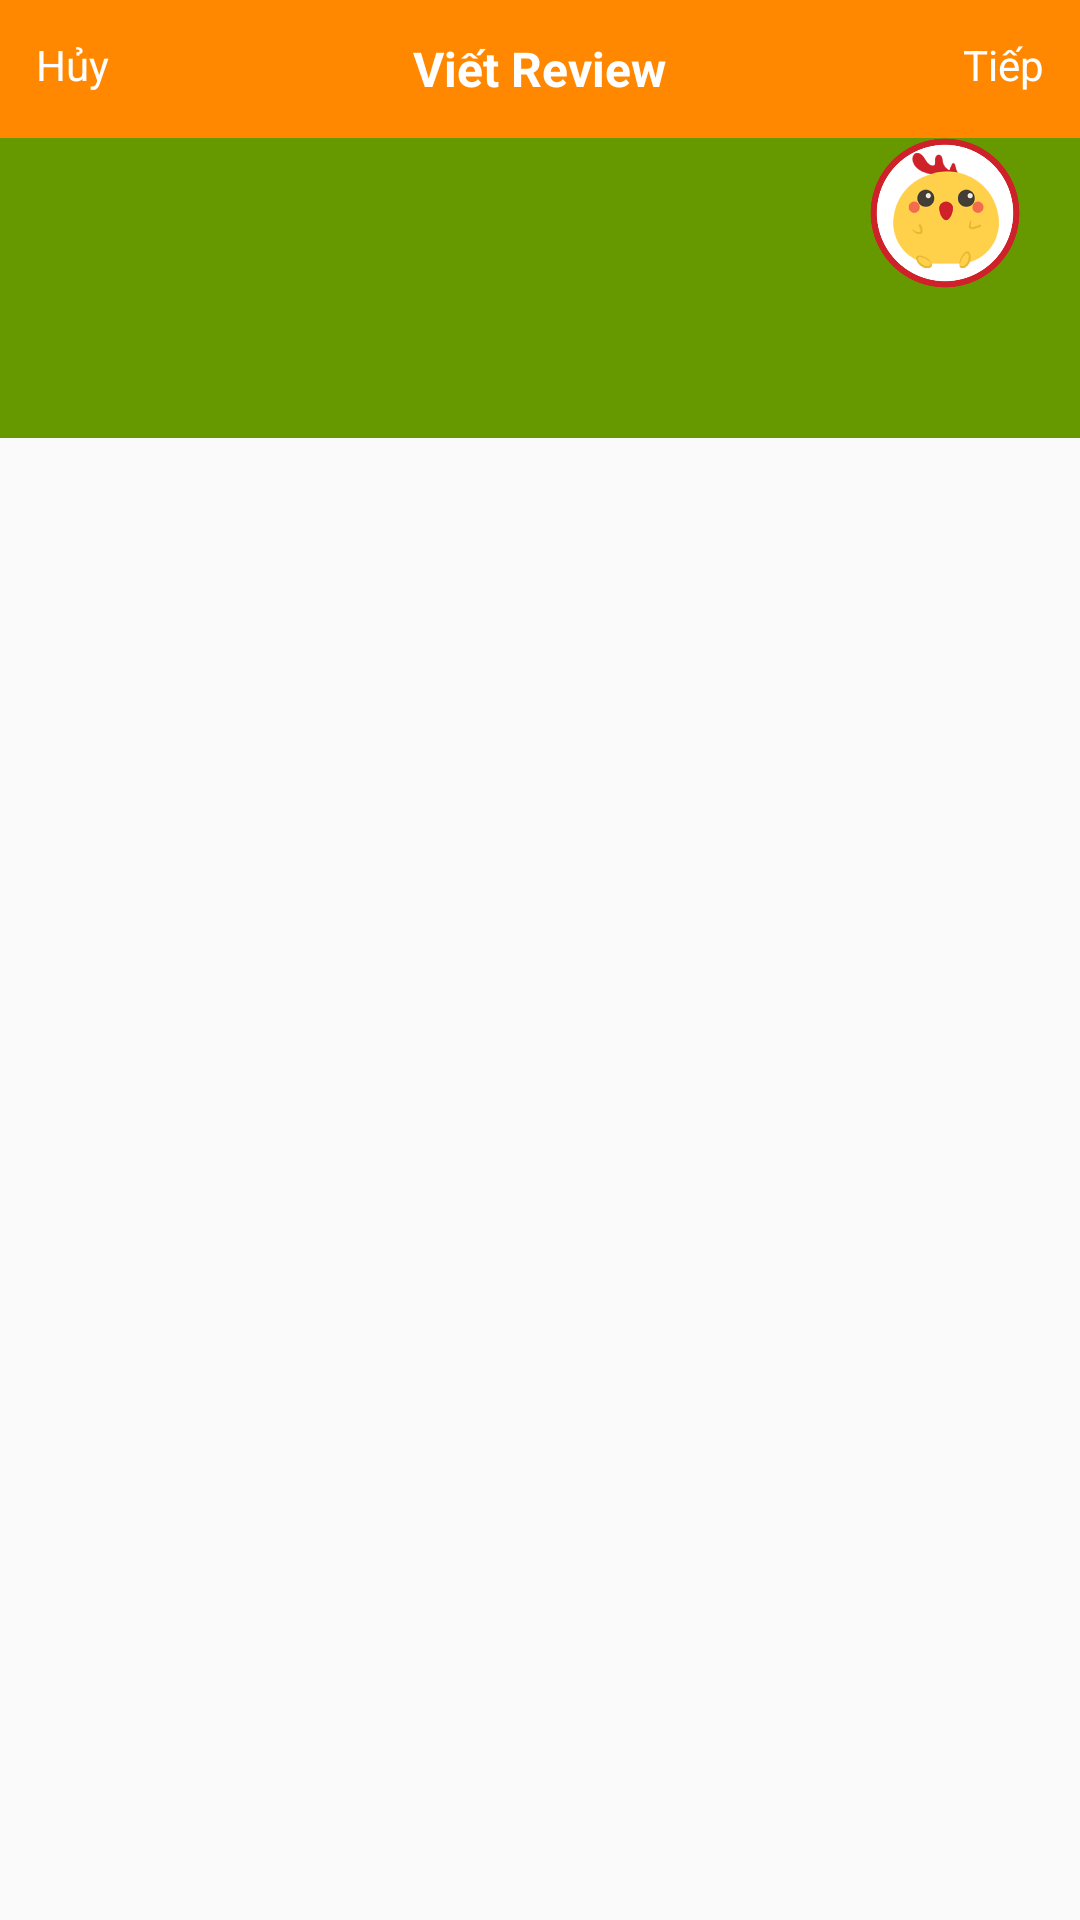

Layout XML and referenced resources for this Android screen:
<!-- AndroidManifest.xml: application theme AppTheme -->
<!-- res/layout/review_fragment.xml -->
<?xml version="1.0" encoding="utf-8"?>
<RelativeLayout xmlns:android="http://schemas.android.com/apk/res/android"
    xmlns:app="http://schemas.android.com/apk/res-auto"
    android:layout_width="match_parent"
    android:layout_height="match_parent">

    <RelativeLayout
        android:id="@+id/rl_back"
        android:layout_width="match_parent"
        android:layout_height="46dp"
        android:layout_alignParentTop="true"
        android:layout_alignParentLeft="true"
        android:background="@android:color/holo_orange_dark"
        android:layout_alignParentStart="true">

        <TextView
            android:id="@+id/iv_back"
            android:layout_width="wrap_content"
            android:layout_height="46dp"
            android:padding="12dp"
            android:textColor="#fff"
            android:text="Hủy" />
        <TextView
            android:id="@+id/tv_evoucher_detail"
            android:layout_centerInParent="true"
            android:textSize="16sp"
            android:textStyle="bold"
            android:textColor="#fff"
            android:text="Viết Review"
            android:layout_width="wrap_content"
            android:layout_height="wrap_content" />

        <TextView
            android:id="@+id/iv_share"
            android:layout_alignParentRight="true"
            android:layout_width="wrap_content"
            android:layout_height="46dp"
            android:padding="12dp"
            android:textColor="#fff"
            android:text="Tiếp"
            />
    </RelativeLayout>

    <android.support.v7.widget.RecyclerView
        android:layout_below="@+id/rl_back"
        android:id="@+id/rcv_contents"
        android:layout_width="match_parent"
        android:layout_height="wrap_content">

    </android.support.v7.widget.RecyclerView>

    <android.support.design.widget.FloatingActionButton
        android:visibility="gone"
        android:id="@+id/fab1"
        android:layout_width="wrap_content"
        android:layout_alignParentBottom="true"
        android:layout_above="@+id/edt_content"
        android:layout_alignParentRight="true"
        android:layout_height="wrap_content"
        app:backgroundTint="@android:color/white"
        android:scaleType="centerCrop"
        app:srcCompat="@drawable/ic_photo_camera_black_24dp" />

    <EditText
        android:layout_below="@+id/rcv_contents"
        android:focusableInTouchMode="true"
        android:id="@+id/edt_content"
        android:inputType="textMultiLine"
        android:background="@android:color/holo_green_dark"
        android:textColor="@android:color/black"
        android:layout_width="match_parent"
        android:minHeight="100dp"
        android:gravity="top"
        android:layout_height="wrap_content" />

    <ImageView
        android:id="@+id/fab"
        android:layout_width="50dp"
        android:layout_height="50dp"
        android:layout_marginRight="20dp"
        android:layout_alignParentRight="true"
        android:adjustViewBounds="true"
        android:layout_below="@+id/rl_back"
        android:scaleType="fitCenter"
        android:src="@drawable/chip" />

</RelativeLayout>
<!-- resources referenced by this layout -->
<resources>
  <!-- drawable chip: png bitmap (drawable, 48282 bytes) -->
  <style name="AppTheme" parent="Theme.AppCompat.Light.NoActionBar">
          
          <item name="colorPrimary">@color/colorPrimary</item>
          <item name="colorPrimaryDark">@color/colorPrimaryDark</item>
          <item name="colorAccent">@color/colorAccent</item>
      </style>
  <color name="colorPrimary">#004d40</color>
  <color name="colorPrimaryDark">#303F9F</color>
  <color name="colorAccent">#FF4081</color>
</resources>
